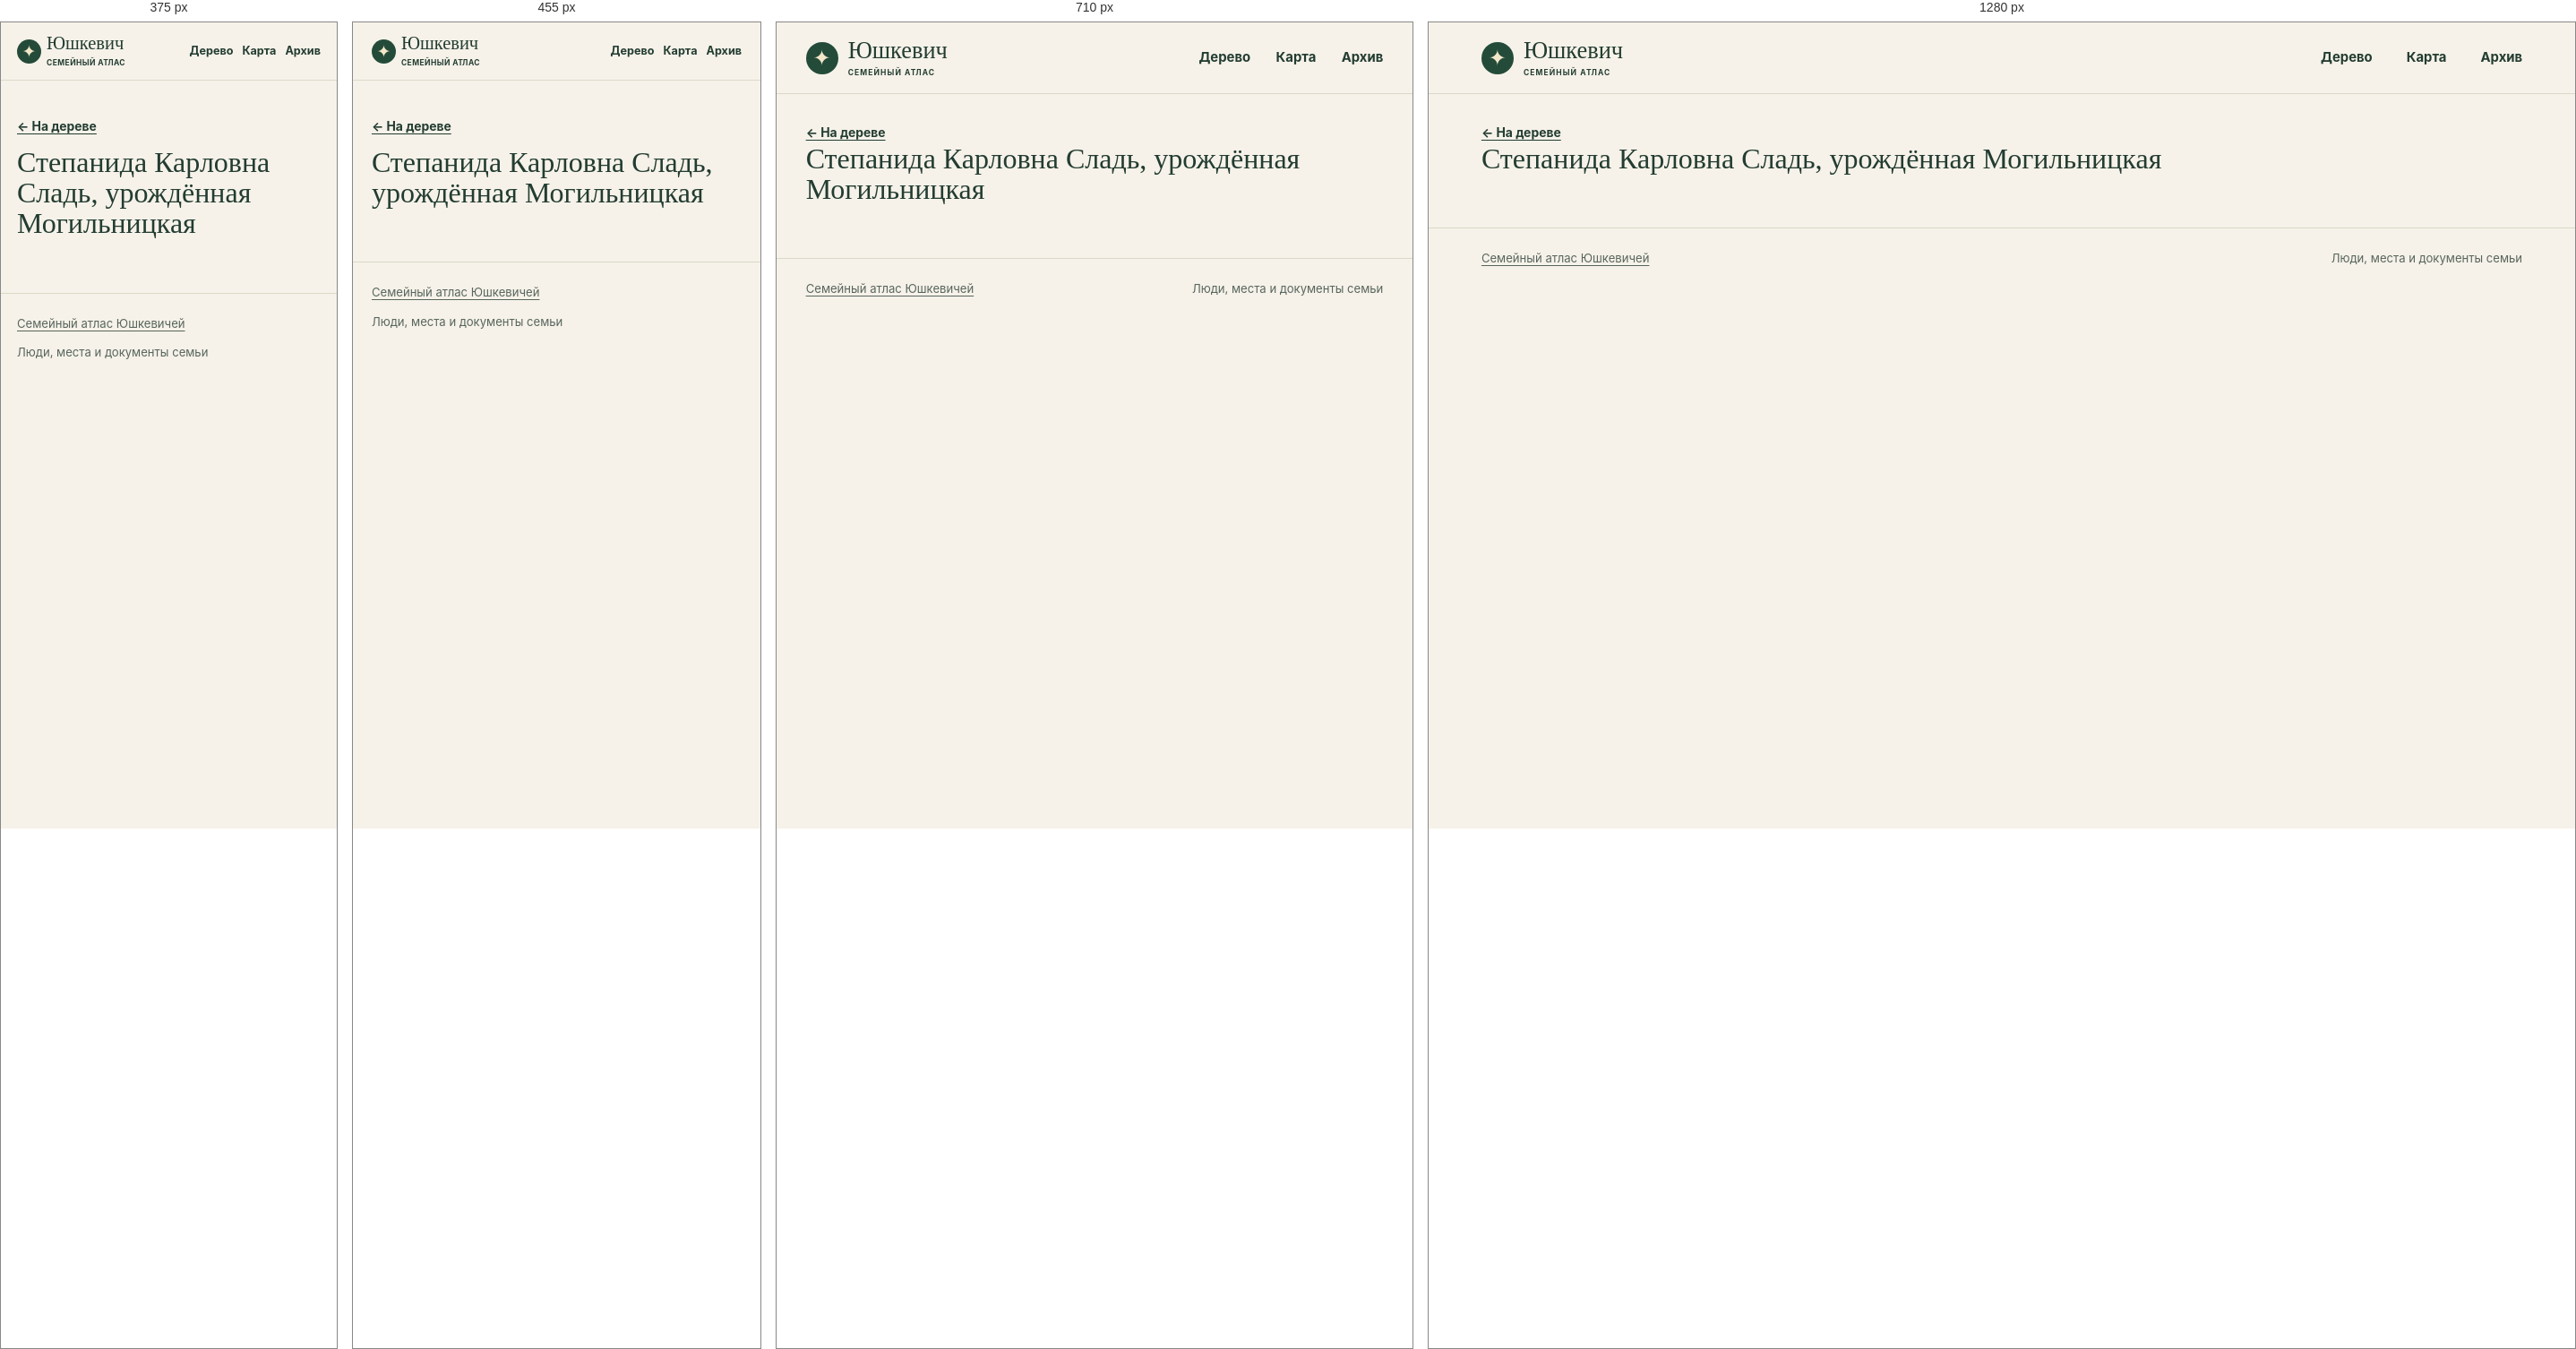
Rendered at 375 px, 455 px, 710 px and 1280 px, left to right.

<!-- file: index.html -->
<!doctype html>
<html lang="ru">
<head>
<meta charset="utf-8">
<meta name="viewport" content="width=device-width, initial-scale=1">
<meta name="robots" content="noindex, nofollow, noimageindex">
<title>Степанида Карловна Сладь, урождённая Могильницкая · Юшкевич</title>
<link rel="stylesheet" href="../../assets/site.css?v=5cfe1dd48526">
<script defer src="../../assets/data.js?v=dbeca533050b"></script>
<script defer src="../../assets/site.js?v=5cfe1dd48526"></script>
</head>
<body data-base="../../">
<a class="skip" href="#main-content">К содержанию</a>
<header class="masthead"><div class="shell mast-inner">
<a class="wordmark" href="../../index.html"><span class="sigil" aria-hidden="true">✦</span><span>Юшкевич<small>СЕМЕЙНЫЙ АТЛАС</small></span></a>
<nav aria-label="Разделы сайта"><a href="../../index.html#tree">Дерево</a><a href="../../index.html#map">Карта</a><a href="../../index.html#archive">Архив</a></nav>
</div></header>
<div id="main-content" tabindex="-1"><main class="profile shell" data-person="P-0034"><a class="back" href="../../index.html?person=P-0034#tree">← На дереве</a><div id="profile-content"><h1>Степанида Карловна Сладь, урождённая Могильницкая</h1></div></main></div>
<footer class="shell site-footer"><a href="../../index.html">Семейный атлас Юшкевичей</a><span>Люди, места и документы семьи</span></footer>
<dialog id="lightbox"><form method="dialog"><button aria-label="Закрыть">×</button></form><figure id="lightbox-content"></figure></dialog>
</body>
</html>


/* @media block from site.css */
@media (max-width:780px) {
  .hero { min-height:0; gap:21px; padding-block:33px; }
  .hero-photo img { height:220px; }
  .map-layout { grid-template-columns:1fr; }
  .map { height:300px; }
  .map-results { border-left:0; border-top:1px solid var(--line); max-height:290px; }
  .archive-grid { grid-template-columns:repeat(2,1fr); }
}

/* @media block from site.css */
@media (max-width:530px) {
  .mast-inner { min-height:64px; gap:7px; }
  nav { gap:10px; font-size:.79rem; }
  .wordmark { font-size:1.28rem; gap:6px; }
  .sigil { width:27px; height:27px; font-size:19px; }
  .wordmark small { letter-spacing:.05em; }
  .hero { grid-template-columns:1fr; }
  .hero h1 { font-size:clamp(3.9rem,16vw,5.7rem); }
  .hero-photo { width:min(67%,240px); justify-self:start; margin-left:7px; }
  .hero-photo img { height:190px; }
  .section { padding-top:39px; }
  .heading { flex-direction:column; align-items:start; gap:10px; }
  .archive-grid { grid-template-columns:1fr; }
  .profile-hero { grid-template-columns:1fr; }
  .profile-photo { width:110px; }
  .site-footer { flex-direction:column; }
}

/* @media block from site.css */
@media (max-width:640px) {
  .toolbar,.panel-foot { padding:10px 11px; }
  .pills button,.quiet { min-height:44px; }
  .zoom button { width:44px; height:44px; }
  input[type="search"], select { font-size:16px; min-height:44px; max-width:100%; }
  .map-toolbar input,.heading .search,.heading input[type="search"],.place-select select { width:100%; }
  .map-results { max-height:none; }
  .map { height:clamp(250px,60vw,360px); }
  #graph { height:clamp(330px,68svh,485px); }
  .hero { gap:17px; }
  .hero-photo { width:min(70%,235px); }
  .hero-photo img { height:clamp(126px,34vw,185px); }
  .profile-hero { gap:14px; }
  .profile-section h2 { overflow-wrap:anywhere; }
  .back { display:inline-flex; align-items:center; min-height:44px; }
  .section .map-events a { display:flex; align-items:center; min-height:44px; }
  .timeline li { grid-template-columns:1fr; gap:4px; }
  .evidence { overflow-wrap:anywhere; }
  .gallery { grid-template-columns:repeat(2,minmax(0,1fr)); gap:8px; }
  .gallery img { height:clamp(96px,29vw,145px); }
  .gallery figcaption { overflow-wrap:anywhere; }
  dialog button { min-width:44px; min-height:44px; }
}

/* @media block from site.css */
@media (max-width:380px) {
  .mast-inner { flex-wrap:wrap; justify-content:flex-start; column-gap:13px; padding-block:8px; }
  .mast-inner nav { flex:1; justify-content:flex-end; }
  .mast-inner nav a { display:inline-flex; align-items:center; min-height:44px; }
  .hero h1 { font-size:clamp(3.2rem,15vw,3.9rem); }
  .hero-actions { gap:10px 14px; }
  .hero-actions a { min-height:44px; display:inline-flex; align-items:center; }
}

/* @media block from site.css */
@media (pointer:coarse), (max-width:640px) {
  #graph,.map { touch-action:pan-y pinch-zoom; }
  #graph.touch-active,.map.touch-active { touch-action:none; }
  .touch-control { display:block; position:absolute; top:8px; left:8px; z-index:1; background:var(--surface); min-height:44px; }
  .touch-control[aria-pressed="true"] { background:var(--green); color:white; }
}